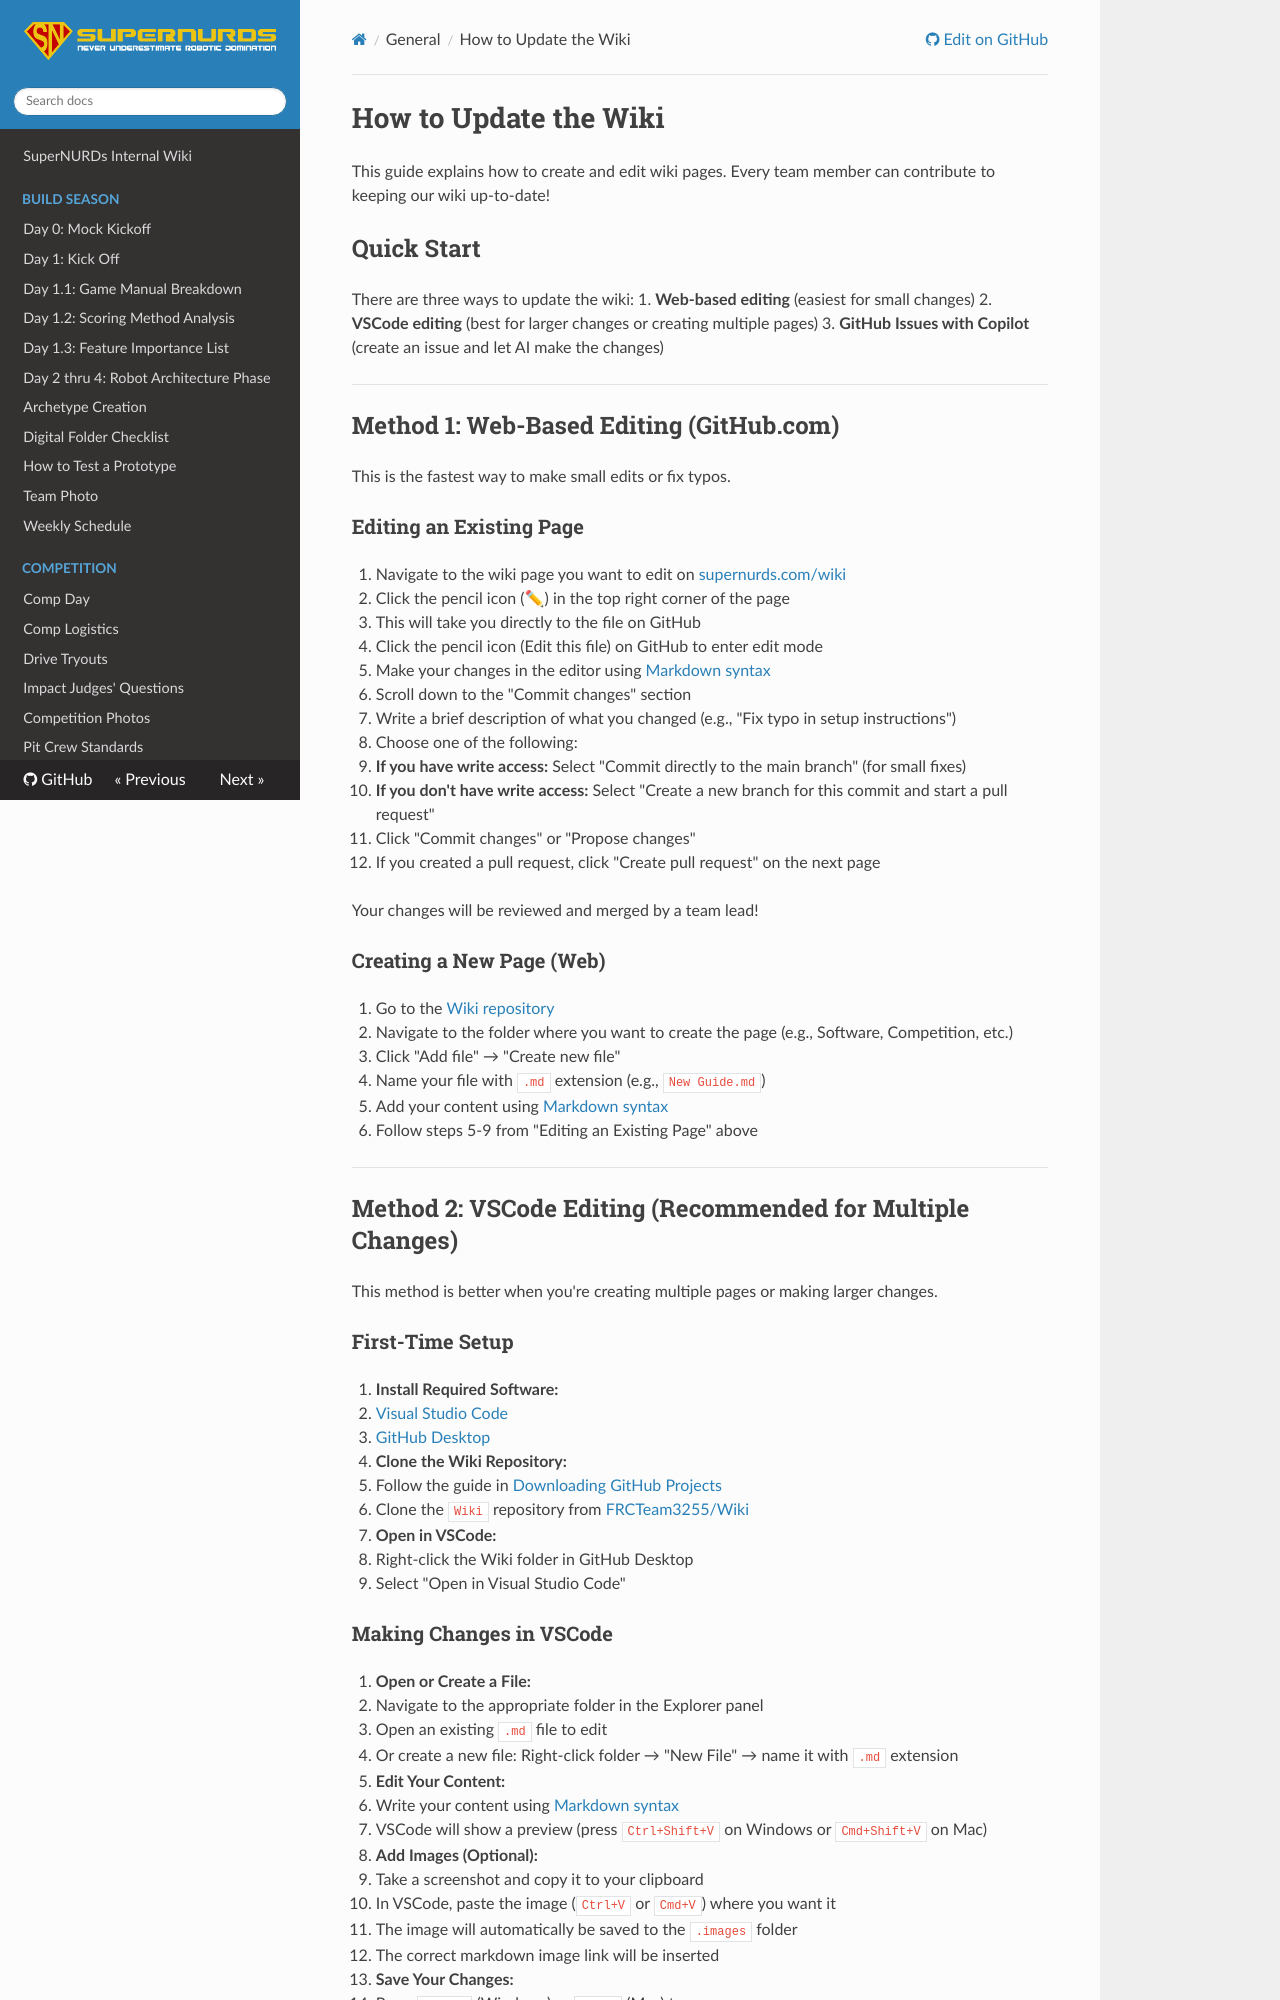

repository: FRCTeam3255/Wiki · page: General/How to Update the Wiki/index.html · generator: mkdocs

# How to Update the Wiki

This guide explains how to create and edit wiki pages. Every team member can contribute to keeping our wiki up-to-date!

## Quick Start

There are three ways to update the wiki:
1. **Web-based editing** (easiest for small changes)
2. **VSCode editing** (best for larger changes or creating multiple pages)
3. **GitHub Issues with Copilot** (create an issue and let AI make the changes)

---

## Method 1: Web-Based Editing (GitHub.com)

This is the fastest way to make small edits or fix typos.

### Editing an Existing Page

1. Navigate to the wiki page you want to edit on [supernurds.com/wiki](https://www.supernurds.com/wiki)
2. Click the pencil icon (✏) in the top right corner of the page
   - This will take you directly to the file on GitHub
3. Click the pencil icon (Edit this file) on GitHub to enter edit mode
4. Make your changes in the editor using [Markdown syntax](#markdown-basics)
5. Scroll down to the "Commit changes" section
6. Write a brief description of what you changed (e.g., "Fix typo in setup instructions")
7. Choose one of the following:
   - **If you have write access:** Select "Commit directly to the main branch" (for small fixes)
   - **If you don't have write access:** Select "Create a new branch for this commit and start a pull request"
8. Click "Commit changes" or "Propose changes"
9. If you created a pull request, click "Create pull request" on the next page

Your changes will be reviewed and merged by a team lead!

### Creating a New Page (Web)

1. Go to the [Wiki repository](https://github.com/FRCTeam3255/Wiki)
2. Navigate to the folder where you want to create the page (e.g., Software, Competition, etc.)
3. Click "Add file" → "Create new file"
4. Name your file with `.md` extension (e.g., `New Guide.md`)
5. Add your content using [Markdown syntax](#markdown-basics)
6. Follow steps 5-9 from "Editing an Existing Page" above

---

## Method 2: VSCode Editing (Recommended for Multiple Changes)

This method is better when you're creating multiple pages or making larger changes.

### First-Time Setup

1. **Install Required Software:**
   - [Visual Studio Code](https://code.visualstudio.com/)
   - [GitHub Desktop](https://desktop.github.com/)

2. **Clone the Wiki Repository:**
   - Follow the guide in [Downloading GitHub Projects](../GitHub/Downloading%20Projects.md)
   - Clone the `Wiki` repository from [FRCTeam3255/Wiki](https://github.com/FRCTeam3255/Wiki)

3. **Open in VSCode:**
   - Right-click the Wiki folder in GitHub Desktop
   - Select "Open in Visual Studio Code"
